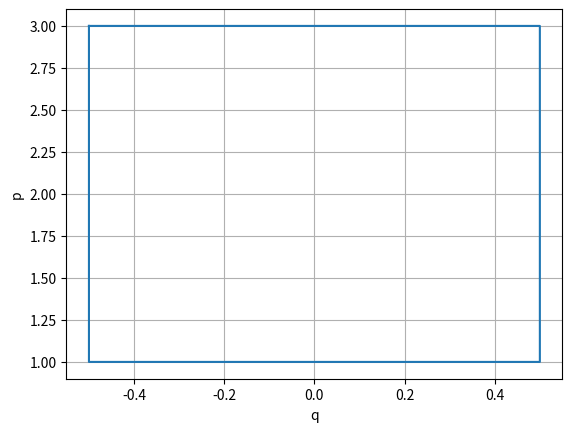

The matplotlib source for this figure:
from math import sin
import numpy as np

def dgl(y,t):
    q, p = y
    dydt = [p , -sin(q) ]
    return dydt


x_s = np.linspace(-1/2,1/2,1000)
L_xs = []
L_xs2 = []
for steps in x_s:
    L_xs.append([steps, 3])
    L_xs2.append([steps*-1 ,1 ])

y_s = np.linspace(3,1,1000)
L_ys = []
L_ys2 = []
for steps in y_s:
    L_ys.append([1/2,steps])

y_s2 = np.linspace(1,3,1000)
for steps in y_s2:
    L_ys2.append([-1/2,steps])

time = 0
stepsize = 100
t = np.linspace(0, time ,stepsize) 


from scipy.integrate import odeint

def Solutions(y):
    sol = odeint(dgl, y, t)
    return sol


sol_xs = []
sol_xs2 = []
for points in L_xs:
    sol_xs.append(Solutions(points))
for points in L_xs2:
    sol_xs2.append(Solutions(points))


sol_ys = []
sol_ys2 = []
for points in L_ys:
    sol_ys.append(Solutions(points))
for points in L_ys2:
    sol_ys2.append(Solutions(points))



import matplotlib.pyplot as plt
L_x = []
for points in sol_xs:
    L_x.append(points[stepsize-1:, 0])
for points in sol_ys:
    L_x.append(points[stepsize-1:, 0])
for points in sol_xs2:
    L_x.append(points[stepsize-1:, 0])
for points in sol_ys2:
     L_x.append(points[stepsize-1:, 0])


L_y = []
for points in sol_xs:
    L_y.append(points[stepsize-1:, 1])
for points in sol_ys:
    L_y.append(points[stepsize-1:, 1])
for points in sol_xs2:
    L_y.append(points[stepsize-1:, 1])
for points in sol_ys2:
    L_y.append(points[stepsize-1:, 1])



L_x2 = []
L_y2 = []
for points in L_x:
    L_x2.append(points[0])
for points in L_y:
    L_y2.append(points[0])


plt.plot(L_x2,L_y2)


plt.xlabel('q')
plt.ylabel('p')
plt.grid() 
plt.show()
